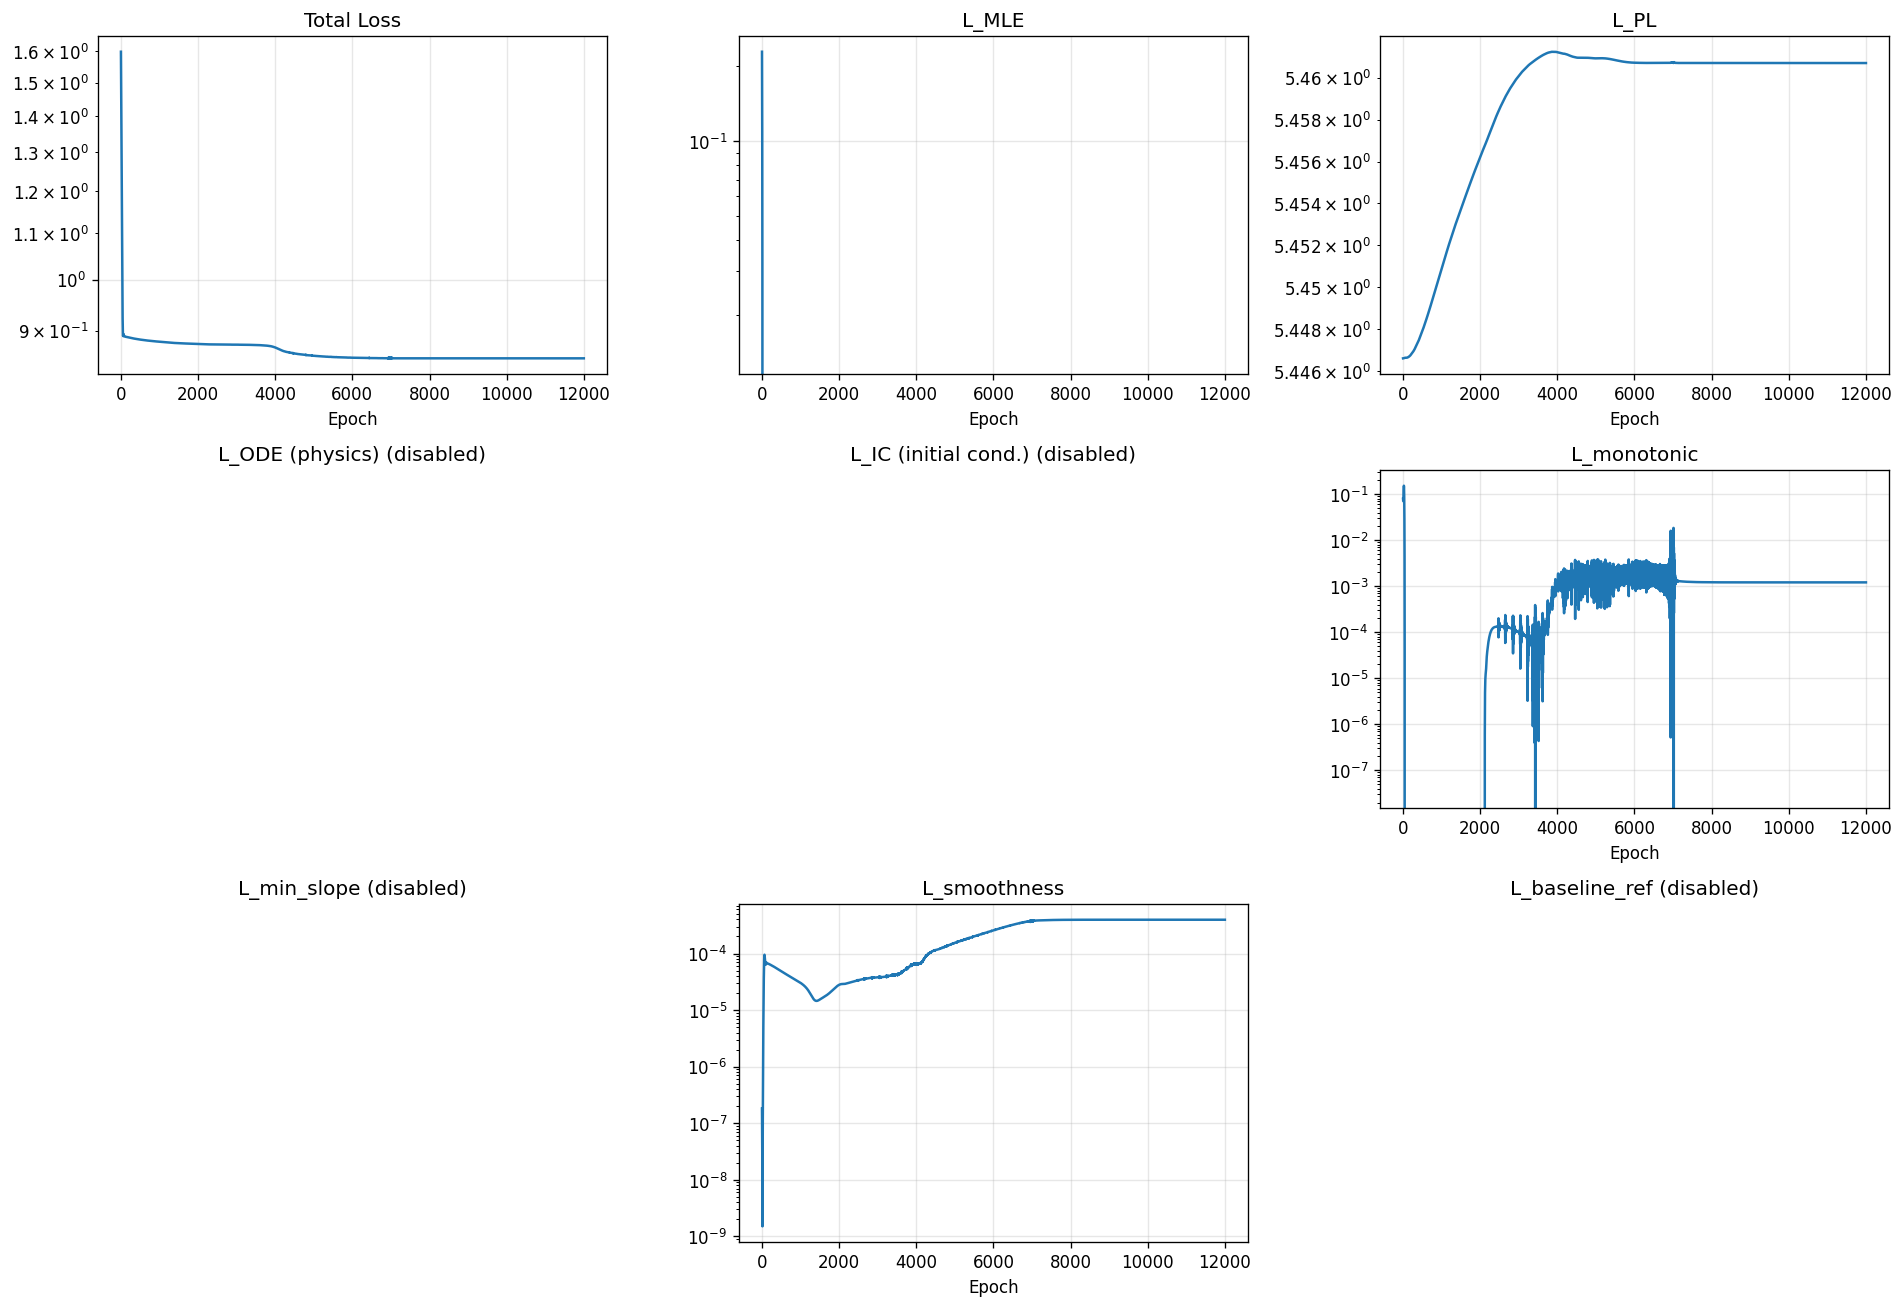

The file beside this chart, header and first rows:
epoch, total, mle, pl, ode, ic, monotonic, min_slope, smoothness, baseline_ref
1, 1.599, 0.229, 5.447, 0.0, 0.0, 0.07964, 0.0, 1.820959596443572e-07, 0.0
2, 1.578, 0.2087, 5.447, 0.0, 0.0, 0.07244, 0.0, 1.4884857080232905e-07, 0.0
3, 1.557, 0.1882, 5.447, 0.0, 0.0, 0.07171, 0.0, 1.276229255608996e-07, 0.0
4, 1.537, 0.168, 5.447, 0.0, 0.0, 0.07182, 0.0, 1.0797567995268764e-07, 0.0
5, 1.517, 0.1481, 5.447, 0.0, 0.0, 0.07142, 0.0, 8.801368522881603e-08, 0.0
6, 1.497, 0.1285, 5.447, 0.0, 0.0, 0.0707, 0.0, 6.848227229738768e-08, 0.0
7, 1.478, 0.1092, 5.447, 0.0, 0.0, 0.07026, 0.0, 5.063169439267767e-08, 0.0
8, 1.459, 0.09, 5.447, 0.0, 0.0, 0.07064, 0.0, 3.532087688995489e-08, 0.0
9, 1.44, 0.07087, 5.447, 0.0, 0.0, 0.07227, 0.0, 2.3005831906175445e-08, 0.0
10, 1.421, 0.05173, 5.447, 0.0, 0.0, 0.07543, 0.0, 1.375554337101903e-08, 0.0
11, 1.402, 0.03257, 5.447, 0.0, 0.0, 0.08009, 0.0, 7.3122237154166214e-09, 0.0
12, 1.384, 0.0134, 5.447, 0.0, 0.0, 0.08598, 0.0, 3.313299634655209e-09, 0.0
13, 1.365, -0.00577, 5.447, 0.0, 0.0, 0.09272, 0.0, 1.5085693805261258e-09, 0.0
14, 1.347, -0.0249, 5.447, 0.0, 0.0, 0.09994, 0.0, 1.840349761472737e-09, 0.0
15, 1.328, -0.04397, 5.447, 0.0, 0.0, 0.1075, 0.0, 4.414041132605462e-09, 0.0
16, 1.31, -0.06297, 5.447, 0.0, 0.0, 0.1152, 0.0, 9.371285081272163e-09, 0.0
17, 1.292, -0.08189, 5.447, 0.0, 0.0, 0.1234, 0.0, 1.6742058406293836e-08, 0.0
18, 1.274, -0.1007, 5.447, 0.0, 0.0, 0.1319, 0.0, 2.645709074045044e-08, 0.0
19, 1.256, -0.1193, 5.447, 0.0, 0.0, 0.1397, 0.0, 3.92222823109023e-08, 0.0
20, 1.239, -0.1376, 5.447, 0.0, 0.0, 0.1462, 0.0, 5.6530470970983515e-08, 0.0
21, 1.221, -0.1556, 5.447, 0.0, 0.0, 0.1506, 0.0, 8.033176612798343e-08, 0.0
22, 1.204, -0.1731, 5.447, 0.0, 0.0, 0.1528, 0.0, 1.1311950487424838e-07, 0.0
23, 1.187, -0.1901, 5.447, 0.0, 0.0, 0.1527, 0.0, 1.578637380816872e-07, 0.0
24, 1.17, -0.2066, 5.447, 0.0, 0.0, 0.1503, 0.0, 2.1810951977840887e-07, 0.0
25, 1.154, -0.2226, 5.447, 0.0, 0.0, 0.1457, 0.0, 2.9816058599863027e-07, 0.0
26, 1.138, -0.238, 5.447, 0.0, 0.0, 0.1393, 0.0, 4.030817990496871e-07, 0.0
27, 1.122, -0.2529, 5.447, 0.0, 0.0, 0.1312, 0.0, 5.392442403717723e-07, 0.0
28, 1.107, -0.2672, 5.447, 0.0, 0.0, 0.1217, 0.0, 7.143848961277399e-07, 0.0
29, 1.092, -0.2809, 5.447, 0.0, 0.0, 0.111, 0.0, 9.380470373798744e-07, 0.0
30, 1.078, -0.294, 5.447, 0.0, 0.0, 0.0993, 0.0, 1.2218226856930414e-06, 0.0
31, 1.064, -0.3066, 5.447, 0.0, 0.0, 0.08705, 0.0, 1.579668719386973e-06, 0.0
32, 1.05, -0.3187, 5.447, 0.0, 0.0, 0.07456, 0.0, 2.0276368104532594e-06, 0.0
33, 1.038, -0.3302, 5.447, 0.0, 0.0, 0.06219, 0.0, 2.58424165622273e-06, 0.0
34, 1.025, -0.3414, 5.447, 0.0, 0.0, 0.05033, 0.0, 3.269651870141388e-06, 0.0
35, 1.014, -0.3521, 5.447, 0.0, 0.0, 0.03931, 0.0, 4.10596794608864e-06, 0.0
36, 1.002, -0.3624, 5.447, 0.0, 0.0, 0.02943, 0.0, 5.115582098369487e-06, 0.0
37, 0.9914, -0.3724, 5.447, 0.0, 0.0, 0.02091, 0.0, 6.3210432017513085e-06, 0.0
38, 0.9811, -0.382, 5.447, 0.0, 0.0, 0.01389, 0.0, 7.743397873127833e-06, 0.0
39, 0.9713, -0.3913, 5.447, 0.0, 0.0, 0.008426, 0.0, 9.401756869920064e-06, 0.0
40, 0.962, -0.4003, 5.447, 0.0, 0.0, 0.004473, 0.0, 1.1311770322208758e-05, 0.0
41, 0.9532, -0.4088, 5.447, 0.0, 0.0, 0.001914, 0.0, 1.3484492228599265e-05, 0.0
42, 0.945, -0.4169, 5.447, 0.0, 0.0, 0.0005381, 0.0, 1.5926523701637052e-05, 0.0
43, 0.9373, -0.4245, 5.447, 0.0, 0.0, 4.061423533130437e-05, 0.0, 1.8639402696862817e-05, 0.0
44, 0.9302, -0.4316, 5.447, 0.0, 0.0, 0.0, 0.0, 2.1620709958369844e-05, 0.0
45, 0.9237, -0.4382, 5.447, 0.0, 0.0, 0.0, 0.0, 2.486586890881881e-05, 0.0
46, 0.9177, -0.4443, 5.447, 0.0, 0.0, 0.0, 0.0, 2.836647217918653e-05, 0.0
47, 0.9122, -0.4497, 5.447, 0.0, 0.0, 0.0, 0.0, 3.2108819141285494e-05, 0.0
48, 0.9074, -0.4546, 5.447, 0.0, 0.0, 0.0, 0.0, 3.6072597140446305e-05, 0.0
49, 0.9032, -0.4589, 5.447, 0.0, 0.0, 0.0, 0.0, 4.023384099127725e-05, 0.0
50, 0.8996, -0.4625, 5.447, 0.0, 0.0, 0.0, 0.0, 4.456249007489532e-05, 0.0
51, 0.8967, -0.4655, 5.447, 0.0, 0.0, 0.0, 0.0, 4.9024689360521734e-05, 0.0
52, 0.8943, -0.4679, 5.447, 0.0, 0.0, 0.0, 0.0, 5.35817162017338e-05, 0.0
53, 0.8926, -0.4697, 5.447, 0.0, 0.0, 0.0, 0.0, 5.818996942252852e-05, 0.0
54, 0.8914, -0.4709, 5.447, 0.0, 0.0, 0.0, 0.0, 6.279950321186334e-05, 0.0
55, 0.8907, -0.4717, 5.447, 0.0, 0.0, 0.0, 0.0, 6.735412898706272e-05, 0.0
56, 0.8904, -0.472, 5.447, 0.0, 0.0, 0.0, 0.0, 7.179155363701284e-05, 0.0
57, 0.8904, -0.472, 5.447, 0.0, 0.0, 0.0, 0.0, 7.604045822517946e-05, 0.0
58, 0.8907, -0.4717, 5.447, 0.0, 0.0, 0.0, 0.0, 8.002764661796391e-05, 0.0
59, 0.8912, -0.4713, 5.447, 0.0, 0.0, 0.0, 0.0, 8.367525151697919e-05, 0.0
60, 0.8918, -0.4707, 5.447, 0.0, 0.0, 0.0, 0.0, 8.691254333825782e-05, 0.0
... 11,940 more rows
